Labelled photos from "exercise_quality_v1", an image-classification folder in ody09/GymProject. The possible labels are: bicep curl bad form, bicep curl good form, push-up bad form, push-up good form, squat bad form, squat good form.

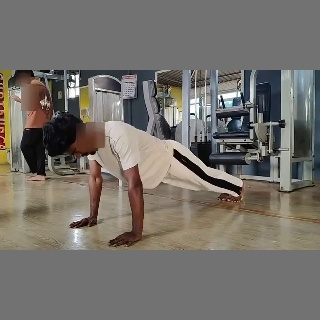
Label: push-up bad form

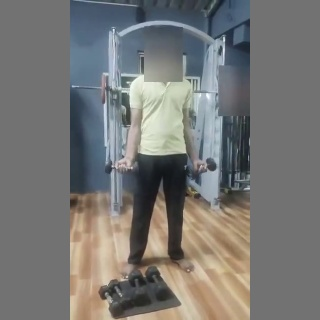
Label: bicep curl good form

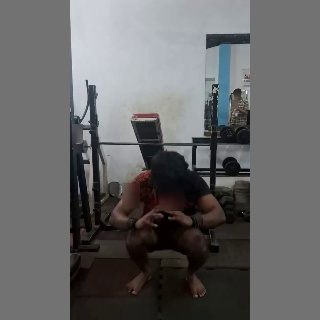
Label: squat good form

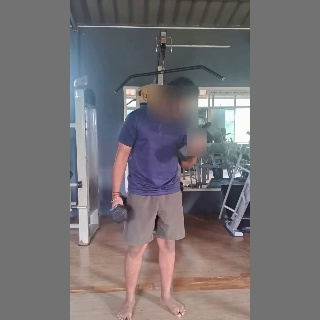
Label: bicep curl bad form

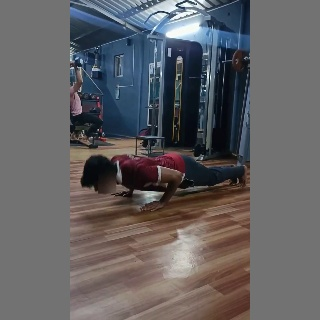
Label: push-up good form

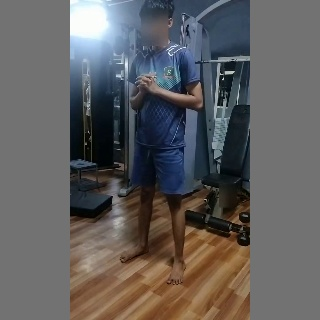
Label: squat bad form
